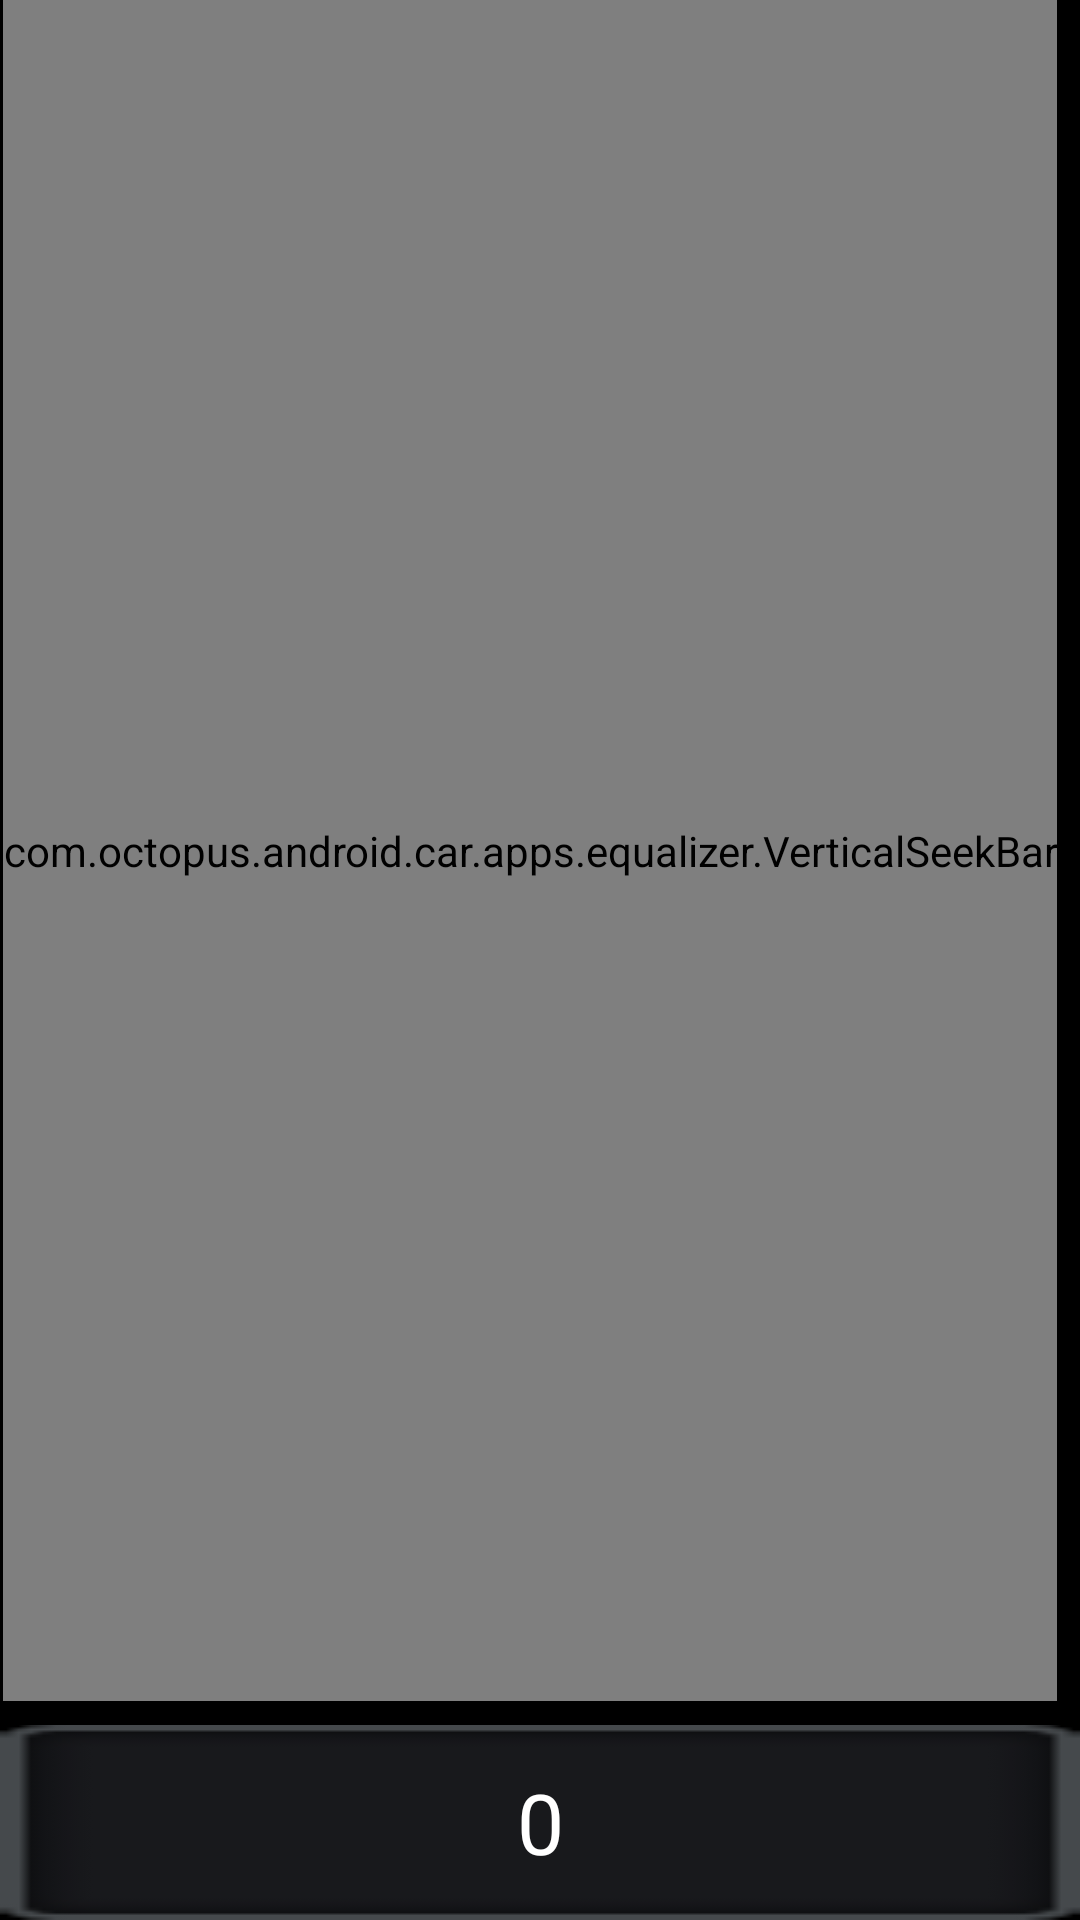

Android layout source for this screen:
<!-- AndroidManifest.xml: application theme Theme.MyCarApps -->
<!-- res/layout/fragment_eq_ajust_item.xml -->
<?xml version="1.0" encoding="utf-8"?>
<LinearLayout xmlns:android="http://schemas.android.com/apk/res/android"
    android:id="@+id/multiStateContainer"
    android:layout_width="wrap_content"
    android:layout_height="match_parent"
    android:layout_marginHorizontal="3dp"
    android:orientation="vertical">

    <FrameLayout
        android:layout_width="wrap_content"
        android:layout_height="0dp"
        android:layout_weight="1">

        <ImageView
            android:layout_width="wrap_content"
            android:layout_height="match_parent"
            android:scaleType="fitXY"
            android:src="@mipmap/eq_bg" />

        <com.octopus.android.car.apps.equalizer.VerticalSeekBar
            android:id="@+id/seekBarVol"
            android:layout_width="match_parent"
            android:layout_height="match_parent"
            android:layout_marginHorizontal="1dp"
            android:max="20"
            android:min="0"
            android:paddingStart="0dp"
            android:paddingEnd="0dp"
            android:progress="10"
            android:progressDrawable="@null"
            android:thumb="@mipmap/thumb_red"
            android:thumbOffset="0dp" />
    </FrameLayout>

    <TextView
        android:id="@+id/eq_tv"
        android:layout_width="match_parent"
        android:layout_height="wrap_content"
        android:layout_marginTop="8dp"
        android:background="@mipmap/bg_kuang"
        android:gravity="center"
        android:text="0"
        android:textColor="#ffffff"
        android:textSize="28sp" />
</LinearLayout>
<!-- resources referenced by this layout -->
<resources>
  <!-- mipmap bg_kuang: png bitmap (mipmap-mdpi, 714 bytes) -->
  <!-- mipmap eq_bg: png bitmap (mipmap-mdpi, 2507 bytes) -->
  <!-- mipmap thumb_red: png bitmap (mipmap-mdpi, 1979 bytes) -->
  <style name="Theme.MyCarApps" parent="Theme.MaterialComponents.DayNight.NoActionBar">
          
          <item name="colorPrimary">@color/purple_200</item>
          <item name="colorPrimaryVariant">@color/black</item>
          <item name="colorOnPrimary">@color/black</item>
          
          <item name="colorSecondary">@color/teal_200</item>
          <item name="colorSecondaryVariant">@color/teal_200</item>
          <item name="colorOnSecondary">@color/black</item>
          
          <item name="android:statusBarColor">@color/black</item>
          
          <item name="android:windowLightStatusBar">false</item>
          
          
          <item name="android:windowBackground">@color/black</item>
          
          <item name="colorControlHighlight">?attr/colorPrimary</item>
      </style>
  <color name="purple_200">#FFBB86FC</color>
  <color name="black">#FF000000</color>
  <color name="teal_200">#FF03DAC5</color>
</resources>
